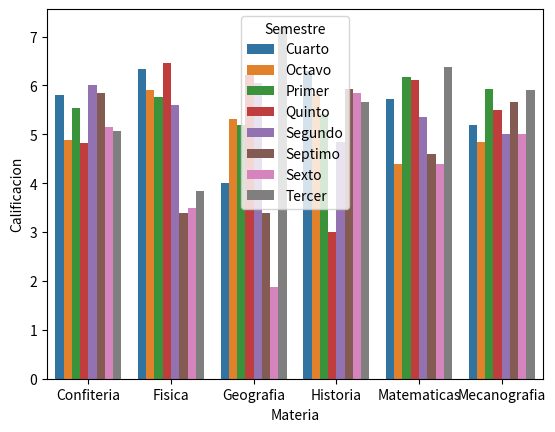

This chart was generated by the following Python code:
import pandas as pd
import random
import seaborn as sns
import matplotlib.pyplot as plt

# Crear listas con valores posibles para cada columna
nombres = ['Domingo', 'Eloisa', 'Carlos', 'Maria', 'Eusebio', 'India', 'Claudio', 'Odalys', 'Regina', 'Isabel']
materias = ['Geografia', 'Historia', 'Fisica', 'Mecanografia', 'Matematicas', 'Confiteria']
semestres = ['Primer', 'Segundo', 'Tercer','Cuarto','Quinto', 'Sexto', 'Septimo', 'Octavo']
#calificaciones = ['0', '1', '2', '3','4', '5', '6', '7', '8', '9', '10']

# Inicializar listas vacías para almacenar los datos generados
lista_nombre = []
lista_materia = []
lista_semestre = []
lista_calificaciones = []

# Generar 500 filas de datos
for _ in range(500):
    nombre = random.choice(nombres)
    materia = random.choice(materias)
    semestre = random.choice(semestres)
    calificacion = random.randint(0, 10)

    
    # Añadir los datos generados a las listas
    lista_nombre.append(nombre)
    lista_materia.append(materia)
    lista_semestre.append(semestre)
    lista_calificaciones.append(calificacion)

# Crear un DataFrame de pandas con los datos
df = pd.DataFrame({
    'Nombre': lista_nombre,
    'Materia': lista_materia,
    'Semestre': lista_semestre,
    'Calificacion': lista_calificaciones
})

# Ver las primeras filas del DataFrame para asegurarnos de que se ha creado correctamente
print(df.head())

# Opcional: guardar el DataFrame en un archivo CSV
# df.to_csv('datos_ventas.csv', index=False)

#Crear cubo de datos con grourp.by
cubo = df.groupby(['Materia', 'Semestre'])['Calificacion'].mean().reset_index()
print("Cubo: ")
print(cubo)

#Visualizacion
sns.barplot(x='Materia', y='Calificacion', hue='Semestre', data=cubo)
plt.show()